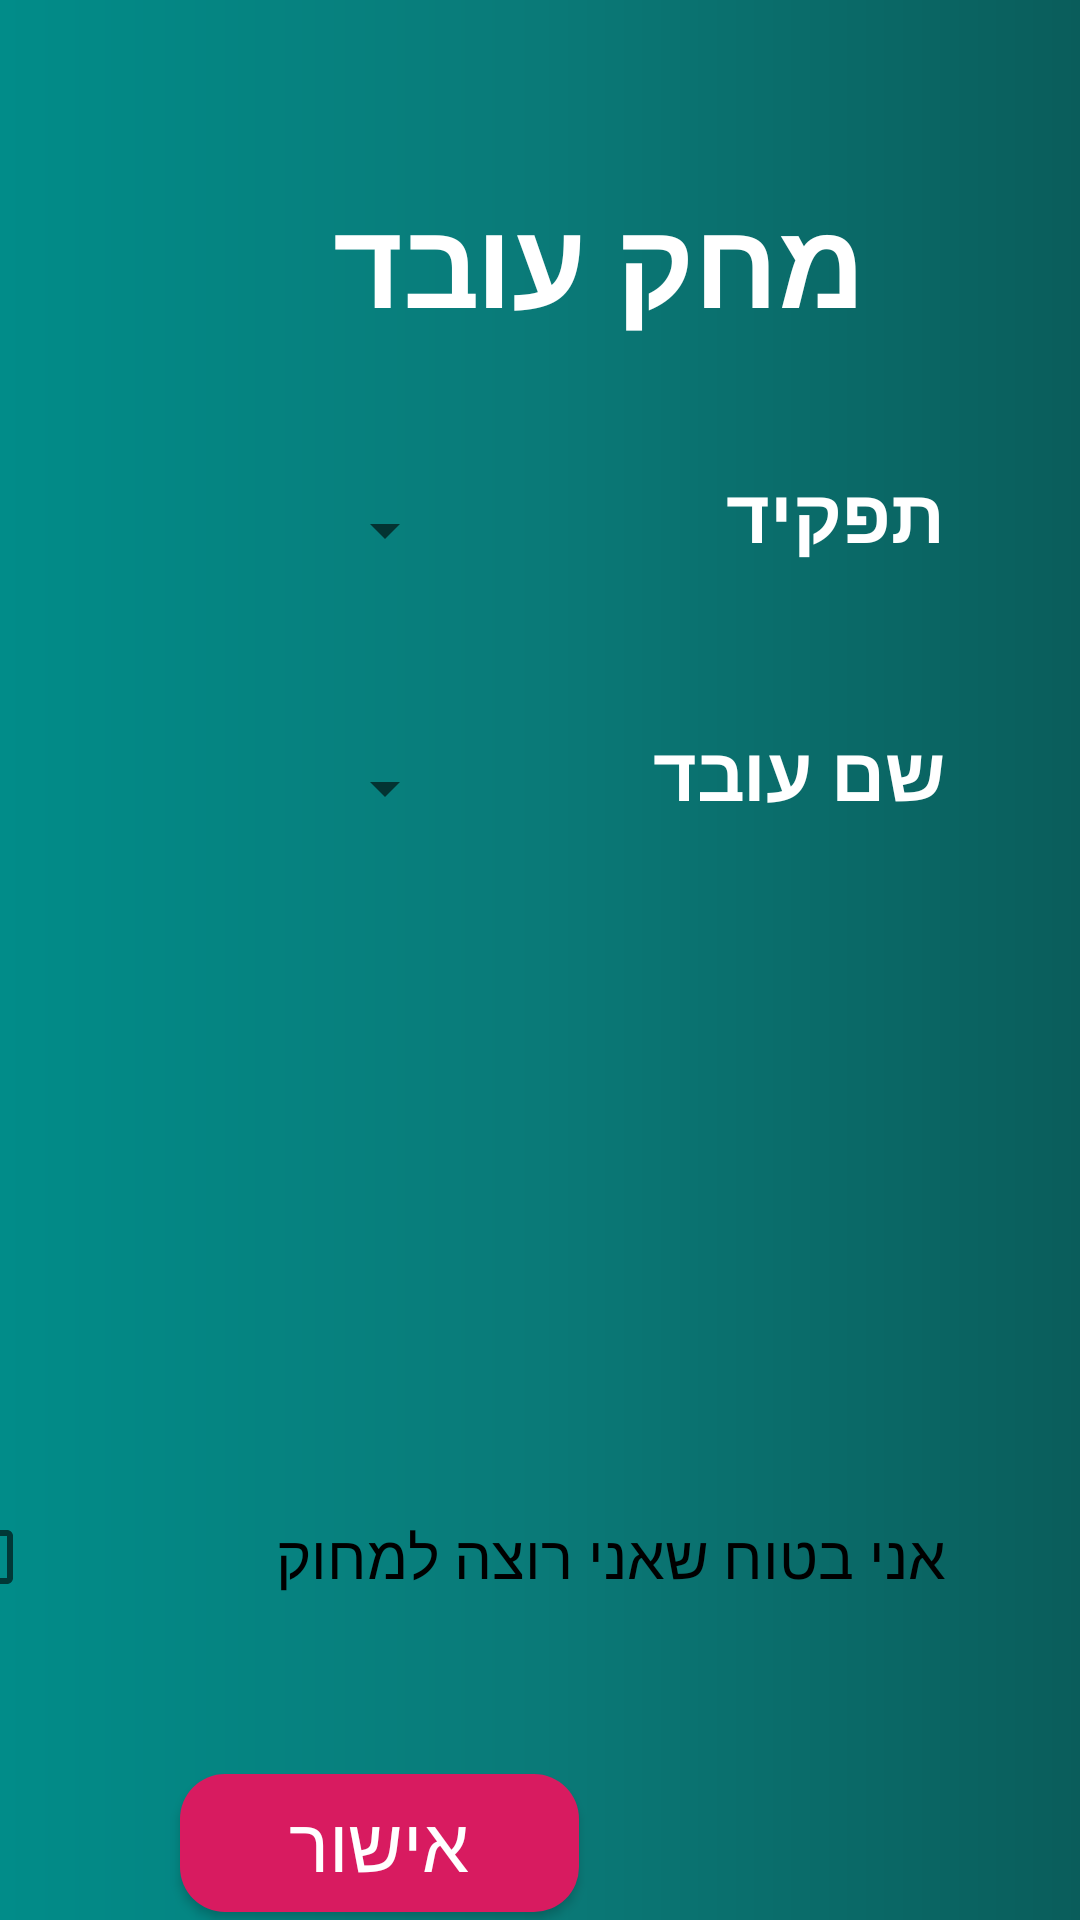

Android layout source for this screen:
<!-- AndroidManifest.xml: application theme Theme.AppCompat.Light.NoActionBar -->
<!-- res/layout/activity_remove_worker.xml -->
<?xml version="1.0" encoding="utf-8"?>
<androidx.constraintlayout.widget.ConstraintLayout xmlns:android="http://schemas.android.com/apk/res/android"
    xmlns:app="http://schemas.android.com/apk/res-auto"
    xmlns:tools="http://schemas.android.com/tools"
    android:layout_width="match_parent"
    android:layout_height="match_parent"
    android:background="@drawable/back_gradient"
    tools:context=".RemoveWorker">

    <androidx.appcompat.widget.Toolbar
        android:id="@+id/app_bar"
        android:layout_width="match_parent"
        android:layout_height="wrap_content"
        android:layout_marginTop="4dp"
        android:background="@drawable/back_gradient"
        app:layout_constraintEnd_toEndOf="parent"
        app:layout_constraintTop_toTopOf="parent"
        app:titleMarginStart="40dp"></androidx.appcompat.widget.Toolbar>
    <TextView
        android:id="@+id/remove_worker_title"
        android:layout_width="309dp"
        android:layout_height="0dp"
        android:layout_marginTop="60dp"
        android:layout_marginEnd="72dp"
        android:layout_marginRight="72dp"
        android:text="@string/remove_worker"
        android:textColor="@color/colorInput"
        android:textColorHighlight="#000F0101"
        android:textColorLink="#00180101"
        android:textSize="40sp"
        android:textStyle="bold"
        app:layout_constraintEnd_toEndOf="parent"
        app:layout_constraintTop_toTopOf="parent" />

    <TextView
        android:id="@+id/text_role"
        android:layout_width="133dp"
        android:layout_height="46dp"
        android:layout_marginTop="40dp"
        android:layout_marginEnd="45dp"
        android:layout_marginRight="45dp"
        android:text="@string/role"
        android:textColor="@color/colorInput"
        android:textColorHighlight="#000F0101"
        android:textColorLink="#00180101"
        android:textSize="25sp"
        android:textStyle="bold"
        app:layout_constraintEnd_toEndOf="parent"
        app:layout_constraintTop_toBottomOf="@+id/remove_worker_title" />

    <TextView
        android:id="@+id/text_name"
        android:layout_width="133dp"
        android:layout_height="46dp"
        android:layout_marginTop="40dp"
        android:layout_marginEnd="45dp"
        android:layout_marginRight="45dp"
        android:text="@string/worker_name"
        android:textColor="@color/colorInput"
        android:textColorHighlight="#000F0101"
        android:textColorLink="#00180101"
        android:textSize="25sp"
        android:textStyle="bold"
        app:layout_constraintEnd_toEndOf="parent"
        app:layout_constraintTop_toBottomOf="@+id/text_role" />


    <Spinner
        android:id="@+id/spinner_worker_type"
        android:layout_width="173dp"
        android:layout_height="45dp"
        android:layout_marginTop="40dp"
        android:layout_marginEnd="208dp"
        android:layout_marginRight="208dp"
        app:layout_constraintEnd_toEndOf="parent"
        app:layout_constraintTop_toBottomOf="@+id/remove_worker_title" />

    <Spinner
        android:id="@+id/spinner_workers_name"
        android:layout_width="173dp"
        android:layout_height="45dp"
        android:layout_marginTop="40dp"
        android:layout_marginEnd="208dp"
        android:layout_marginRight="208dp"
        app:layout_constraintEnd_toEndOf="parent"
        app:layout_constraintTop_toBottomOf="@+id/text_role" />

    <Button
        android:id="@+id/button2"
        android:layout_width="133dp"
        android:layout_height="46dp"
        android:layout_marginStart="60dp"
        android:layout_marginLeft="60dp"
        android:layout_marginTop="392dp"
        android:background="@drawable/login_button_back"
        android:text="@string/OK_button"
        android:textColor="@color/colorInput"
        android:textSize="25sp"
        app:layout_constraintStart_toStartOf="parent"
        app:layout_constraintTop_toBottomOf="@+id/spinner_worker_type" />

    <TextView
        android:id="@+id/text_worker_details"
        android:layout_width="327dp"
        android:layout_height="142dp"
        android:layout_marginTop="40dp"
        android:layout_marginEnd="45dp"
        android:text=""
        android:textSize="24sp"
        app:layout_constraintEnd_toEndOf="parent"
        app:layout_constraintTop_toBottomOf="@+id/text_name" />

    <CheckBox
        android:id="@+id/delete_for_sure"
        android:layout_width="336dp"
        android:layout_height="31dp"
        android:layout_marginTop="35dp"
        android:layout_marginEnd="45dp"
        android:buttonTint="@color/common_google_signin_btn_text_dark_focused"
        android:text="@string/delete_worker_for_sure"
        android:textSize="20sp"
        app:layout_constraintEnd_toEndOf="parent"
        app:layout_constraintTop_toBottomOf="@+id/text_worker_details" />

</androidx.constraintlayout.widget.ConstraintLayout>
<!-- resources referenced by this layout -->
<resources>
  <color name="colorInput">#FFFFFF</color>
  <!-- drawable back_gradient (drawable) -->
  <?xml version="1.0" encoding="utf-8"?>
  <shape xmlns:android="http://schemas.android.com/apk/res/android"
      android:shape="rectangle">
      <gradient
          android:startColor="#018C89"
          android:centerColor="#0A7A78"
          android:endColor="#0A5D5B"
          android:angle="0"
          />
      <corners
          android:radius="0dp"
          />
  
  </shape>
  <!-- drawable login_button_back (drawable) -->
  <?xml version="1.0" encoding="utf-8"?>
  <shape xmlns:android="http://schemas.android.com/apk/res/android"
      android:shape="rectangle">
      <solid android:color="@color/colorAccent" />
  
      <corners
          android:radius="15dp"
          />
  
  </shape>
  <string name="OK_button">אישור</string>
  <string name="delete_worker_for_sure">אני בטוח שאני רוצה למחוק</string>
  <string name="remove_worker">מחק עובד</string>
  <string name="role">תפקיד</string>
  <string name="worker_name">שם עובד</string>
  <color name="colorAccent">#D81B60</color>
</resources>
